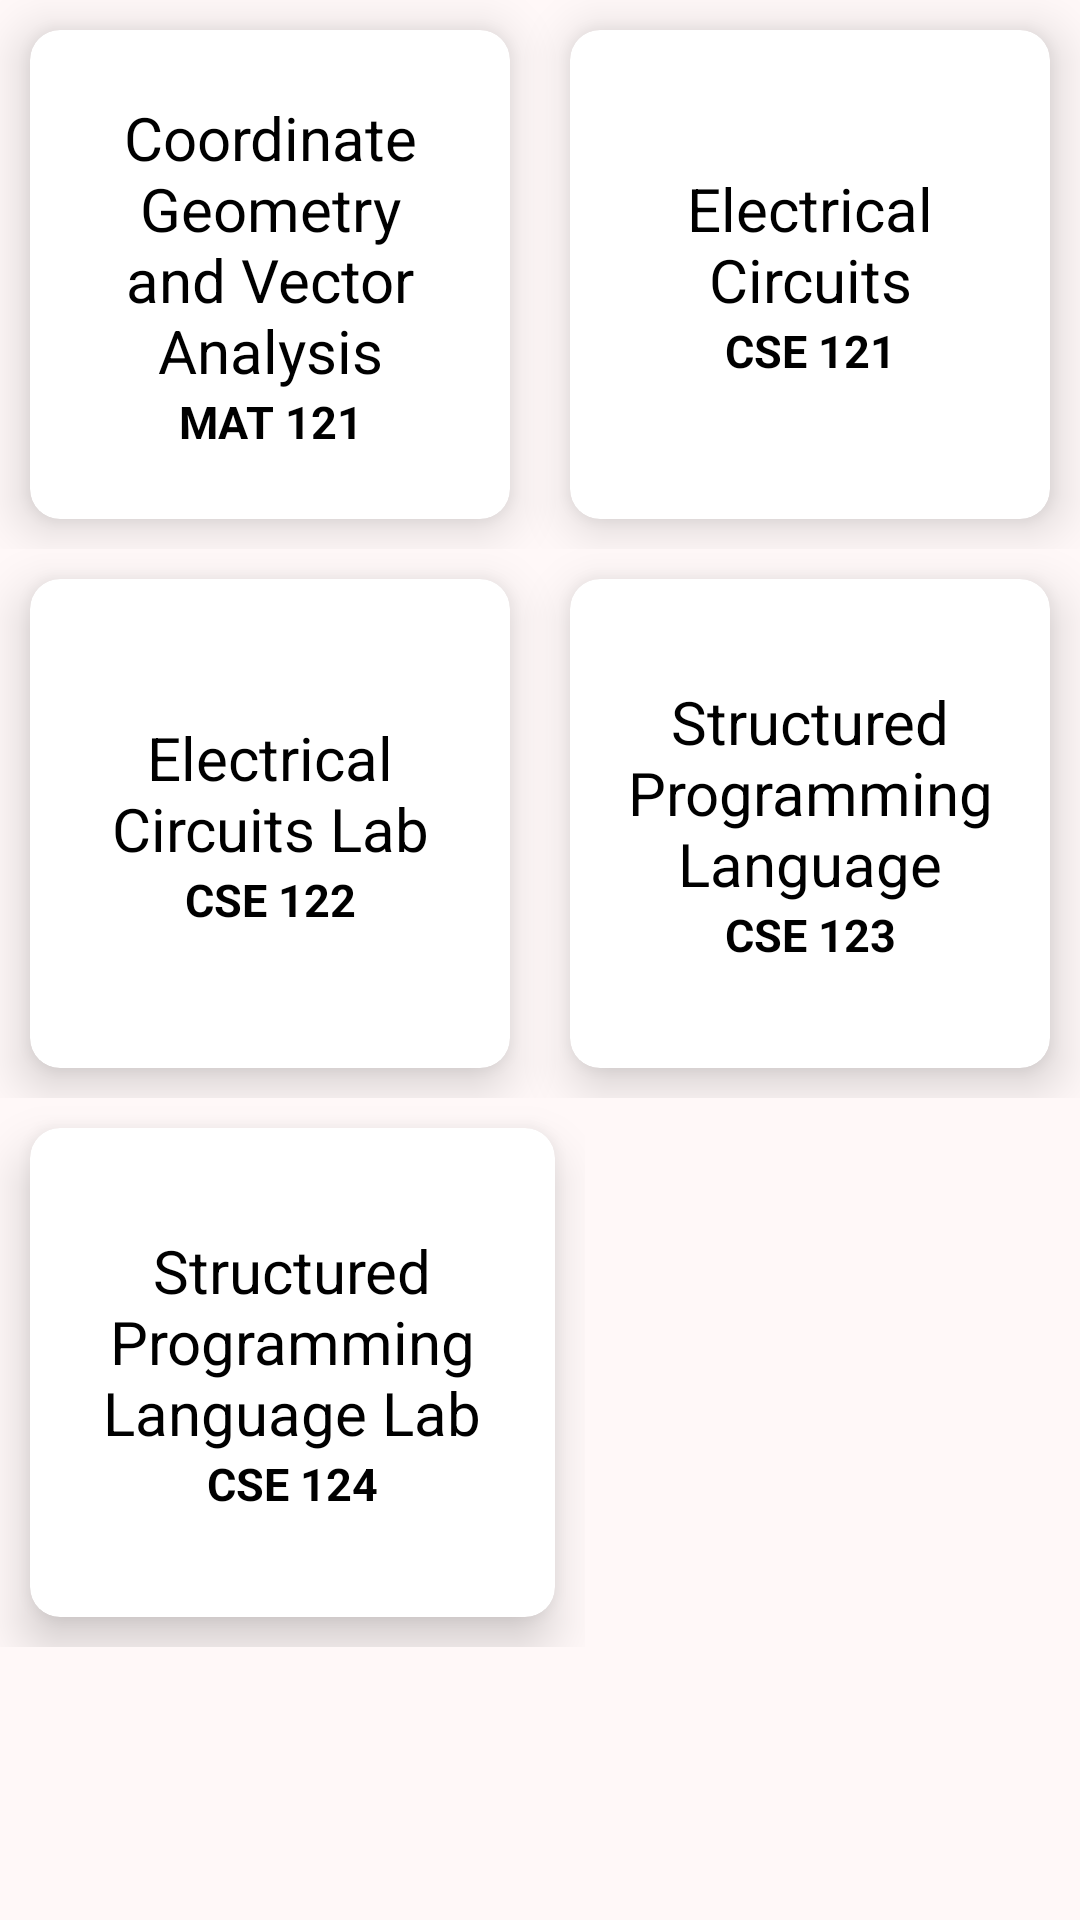

Layout XML and referenced resources for this Android screen:
<!-- AndroidManifest.xml: application theme Theme.VuQuery -->
<!-- res/layout/fragment_user_cse_second_semester_course_list.xml -->
<?xml version="1.0" encoding="utf-8"?>
<LinearLayout xmlns:android="http://schemas.android.com/apk/res/android"
    xmlns:tools="http://schemas.android.com/tools"
    android:layout_width="match_parent"
    android:layout_height="match_parent"
    xmlns:app="http://schemas.android.com/apk/res-auto"
    tools:context=".fragments.User_CSE_second_semester_course_list_Fragment"
    android:background="#FFF8F8"
    android:orientation="vertical"
    android:layout_gravity="center"
    android:layout_centerHorizontal="true">

    <LinearLayout
        android:layout_width="wrap_content"
        android:layout_height="wrap_content"
        android:orientation="horizontal">
        <androidx.cardview.widget.CardView
            android:id="@+id/math_121_course_cardView"
            android:layout_width="175dp"
            android:layout_height="163dp"
            app:cardCornerRadius="10dp"
            app:cardElevation="10dp"
            android:layout_margin="10dp"
            android:layout_weight="1">
            <LinearLayout
                android:layout_width="match_parent"
                android:layout_height="match_parent"
                android:layout_margin="10dp"
                android:padding="5dp"
                android:gravity="center"
                android:orientation="vertical">
                <TextView
                    android:layout_width="match_parent"
                    android:layout_height="wrap_content"
                    android:text="Coordinate Geometry and Vector Analysis"
                    android:textSize="20sp"
                    android:textColor="@color/black"
                    android:layout_gravity="center"
                    android:gravity="center"/>
                <TextView
                    android:layout_width="match_parent"
                    android:layout_height="wrap_content"
                    android:text="MAT 121"
                    android:textStyle="bold"
                    android:textSize="15sp"
                    android:textColor="@color/black"
                    android:gravity="center" />
            </LinearLayout>
        </androidx.cardview.widget.CardView>
        <androidx.cardview.widget.CardView
            android:id="@+id/cse_121_course_cardView"
            android:layout_width="175dp"
            android:layout_height="163dp"
            app:cardCornerRadius="10dp"
            app:cardElevation="10dp"
            android:layout_margin="10dp"
            android:layout_weight="1">
            <LinearLayout
                android:layout_width="match_parent"
                android:layout_height="match_parent"
                android:layout_margin="10dp"
                android:gravity="center"
                android:orientation="vertical"
                android:padding="5dp">
                <TextView
                    android:layout_width="match_parent"
                    android:layout_height="wrap_content"
                    android:text="Electrical Circuits"
                    android:textSize="20sp"
                    android:textColor="@color/black"
                    android:layout_gravity="center"
                    android:gravity="center"/>
                <TextView
                    android:layout_width="match_parent"
                    android:layout_height="wrap_content"
                    android:text="CSE 121"
                    android:textStyle="bold"
                    android:textSize="15sp"
                    android:textColor="@color/black"
                    android:gravity="center" />
            </LinearLayout>
        </androidx.cardview.widget.CardView>
    </LinearLayout>
    <LinearLayout
        android:layout_width="wrap_content"
        android:layout_height="wrap_content"
        android:orientation="horizontal">
        <androidx.cardview.widget.CardView
            android:id="@+id/cse_122_course_cardView"
            android:layout_width="175dp"
            android:layout_height="163dp"
            app:cardCornerRadius="10dp"
            app:cardElevation="10dp"
            android:layout_margin="10dp"
            android:layout_weight="1">
            <LinearLayout
                android:layout_width="match_parent"
                android:layout_height="match_parent"
                android:layout_margin="10dp"
                android:gravity="center"
                android:orientation="vertical"
                android:padding="5dp">
                <TextView
                    android:layout_width="match_parent"
                    android:layout_height="wrap_content"
                    android:text="Electrical Circuits Lab"
                    android:textSize="20sp"
                    android:textColor="@color/black"
                    android:layout_gravity="center"
                    android:gravity="center"/>
                <TextView
                    android:layout_width="match_parent"
                    android:layout_height="wrap_content"
                    android:text="CSE 122"
                    android:textStyle="bold"
                    android:textSize="15sp"
                    android:textColor="@color/black"
                    android:gravity="center" />
            </LinearLayout>
        </androidx.cardview.widget.CardView>
        <androidx.cardview.widget.CardView
            android:id="@+id/cse_123_course_cardView"
            android:layout_width="175dp"
            android:layout_height="163dp"
            app:cardCornerRadius="10dp"
            app:cardElevation="10dp"
            android:layout_margin="10dp"
            android:layout_weight="1">
            <LinearLayout
                android:layout_width="match_parent"
                android:layout_height="match_parent"
                android:layout_margin="10dp"
                android:gravity="center"
                android:orientation="vertical"
                android:padding="5dp">
                <TextView
                    android:layout_width="match_parent"
                    android:layout_height="wrap_content"
                    android:text="Structured Programming Language"
                    android:textSize="20sp"
                    android:textColor="@color/black"
                    android:layout_gravity="center"
                    android:gravity="center"/>
                <TextView
                    android:layout_width="match_parent"
                    android:layout_height="wrap_content"
                    android:text="CSE 123"
                    android:textStyle="bold"
                    android:textSize="15sp"
                    android:textColor="@color/black"
                    android:gravity="center" />
            </LinearLayout>
        </androidx.cardview.widget.CardView>
    </LinearLayout>
    <LinearLayout
        android:layout_width="wrap_content"
        android:layout_height="wrap_content"
        android:orientation="horizontal">
        <androidx.cardview.widget.CardView
            android:id="@+id/cse_124_course_cardView"
            android:layout_width="175dp"
            android:layout_height="163dp"
            app:cardCornerRadius="10dp"
            app:cardElevation="10dp"
            android:layout_margin="10dp"
            android:layout_weight="1">
            <LinearLayout
                android:layout_width="match_parent"
                android:layout_height="match_parent"
                android:layout_margin="10dp"
                android:gravity="center"
                android:orientation="vertical"
                android:padding="5dp">
                <TextView
                    android:layout_width="match_parent"
                    android:layout_height="wrap_content"
                    android:text="Structured Programming Language Lab"
                    android:textSize="20sp"
                    android:textColor="@color/black"
                    android:layout_gravity="center"
                    android:gravity="center"/>
                <TextView
                    android:layout_width="match_parent"
                    android:layout_height="wrap_content"
                    android:text="CSE 124"
                    android:textStyle="bold"
                    android:textSize="15sp"
                    android:textColor="@color/black"
                    android:gravity="center" />
            </LinearLayout>
        </androidx.cardview.widget.CardView>
    </LinearLayout>
</LinearLayout>
<!-- resources referenced by this layout -->
<resources>
  <color name="black">#FF000000</color>
  <style name="Theme.VuQuery" parent="Theme.AppCompat.Light.DarkActionBar">
          
          <item name="colorPrimary">@color/purple_500</item>
          <item name="colorPrimaryVariant">@color/purple_700</item>
          <item name="colorOnPrimary">@color/white</item>
          <item name="windowActionBar">false</item>
          <item name="windowNoTitle">true</item>
          
          <item name="colorSecondary">@color/teal_200</item>
          <item name="colorSecondaryVariant">@color/teal_700</item>
          <item name="colorOnSecondary">@color/black</item>
          
          <item name="android:statusBarColor" tools:targetApi="21">?attr/colorPrimaryVariant</item>
          
      </style>
  <color name="purple_500">#CE000000</color>
  <color name="purple_700">#FF3700B3</color>
  <color name="white">#FFFFFFFF</color>
  <color name="teal_200">#FF03DAC5</color>
  <color name="teal_700">#FF018786</color>
</resources>
